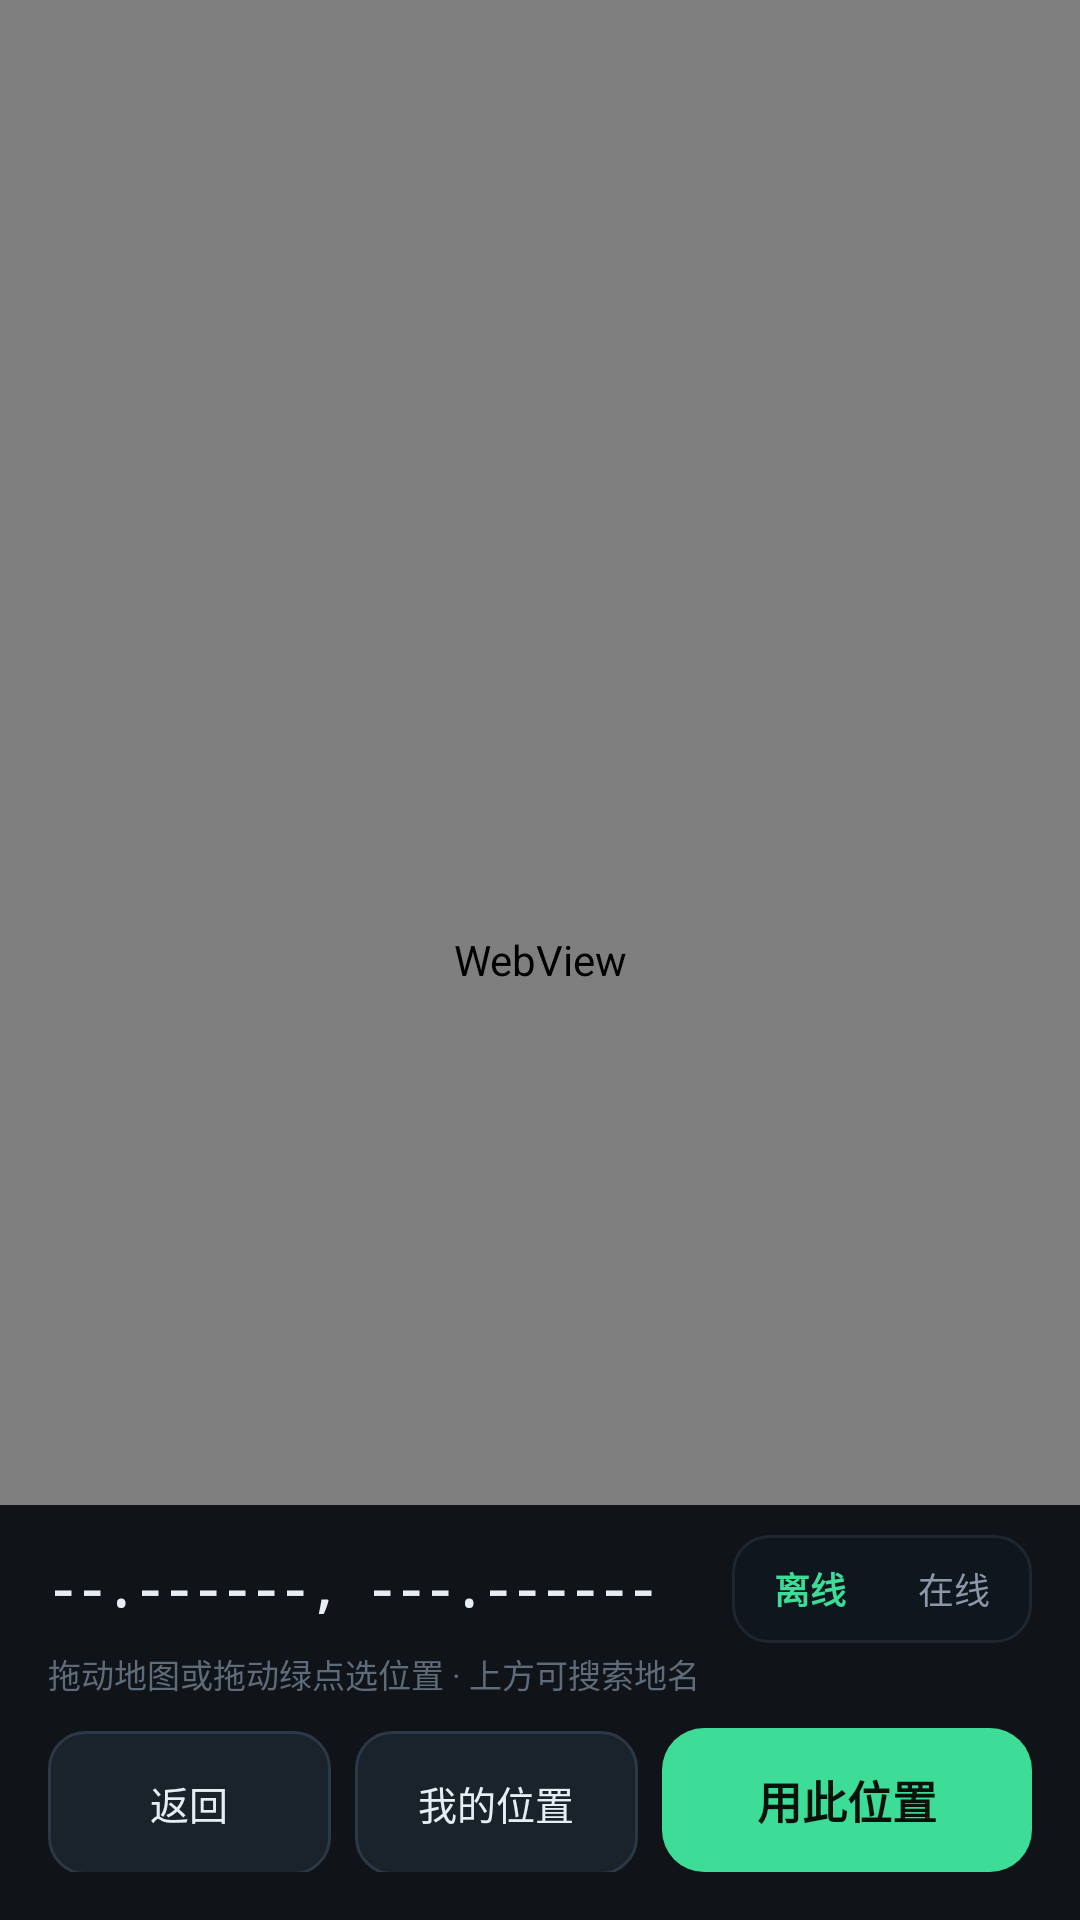

Layout XML and referenced resources for this Android screen:
<!-- AndroidManifest.xml: application theme AppTheme -->
<!-- res/layout/activity_map.xml -->
<?xml version="1.0" encoding="utf-8"?>
<FrameLayout xmlns:android="http://schemas.android.com/apk/res/android"
    android:layout_width="match_parent"
    android:layout_height="match_parent"
    android:background="@color/bg">

    <WebView
        android:id="@+id/webView"
        android:layout_width="match_parent"
        android:layout_height="match_parent" />

    <TextView
        android:id="@+id/tvTileFail"
        android:layout_width="match_parent"
        android:layout_height="wrap_content"
        android:layout_marginLeft="16dp"
        android:layout_marginTop="150dp"
        android:layout_marginRight="16dp"
        android:background="@drawable/bg_card"
        android:padding="12dp"
        android:text="@string/map_tile_fail"
        android:textColor="@color/warn"
        android:textSize="12sp"
        android:visibility="gone" />

    <LinearLayout
        android:layout_width="match_parent"
        android:layout_height="wrap_content"
        android:layout_gravity="bottom"
        android:background="#F20B0F14"
        android:orientation="vertical"
        android:paddingLeft="16dp"
        android:paddingTop="10dp"
        android:paddingRight="16dp"
        android:paddingBottom="16dp">

        <LinearLayout
            android:layout_width="match_parent"
            android:layout_height="wrap_content"
            android:gravity="center_vertical"
            android:orientation="horizontal">

            <TextView
                android:id="@+id/tvPick"
                android:layout_width="0dp"
                android:layout_height="wrap_content"
                android:layout_weight="1"
                android:fontFamily="monospace"
                android:text="--.------, ---.------"
                android:textColor="@color/text"
                android:textSize="16sp"
                android:textStyle="bold" />

            <LinearLayout
                android:id="@+id/modeSwitch"
                android:layout_width="wrap_content"
                android:layout_height="wrap_content"
                android:background="@drawable/bg_row"
                android:orientation="horizontal"
                android:padding="2dp">

                <TextView
                    android:id="@+id/tvOffline"
                    android:layout_width="wrap_content"
                    android:layout_height="32dp"
                    android:gravity="center"
                    android:paddingLeft="12dp"
                    android:paddingRight="12dp"
                    android:text="@string/map_offline"
                    android:textColor="@color/brand"
                    android:textSize="12sp"
                    android:textStyle="bold" />

                <TextView
                    android:id="@+id/tvOnline"
                    android:layout_width="wrap_content"
                    android:layout_height="32dp"
                    android:gravity="center"
                    android:paddingLeft="12dp"
                    android:paddingRight="12dp"
                    android:text="@string/map_online"
                    android:textColor="@color/text_dim"
                    android:textSize="12sp" />
            </LinearLayout>
        </LinearLayout>

        <TextView
            android:layout_width="match_parent"
            android:layout_height="wrap_content"
            android:layout_marginTop="2dp"
            android:text="@string/map_hint"
            android:textColor="@color/text_faint"
            android:textSize="11sp" />

        <LinearLayout
            android:layout_width="match_parent"
            android:layout_height="wrap_content"
            android:layout_marginTop="10dp"
            android:orientation="horizontal">

            <Button
                android:id="@+id/btnBack"
                style="@style/BtnSecondary"
                android:layout_width="0dp"
                android:layout_height="48dp"
                android:layout_weight="1"
                android:text="@string/map_back" />

            <Button
                android:id="@+id/btnHere"
                style="@style/BtnSecondary"
                android:layout_width="0dp"
                android:layout_height="48dp"
                android:layout_marginLeft="8dp"
                android:layout_weight="1"
                android:text="@string/map_here" />

            <Button
                android:id="@+id/btnUse"
                style="@style/BtnPrimary"
                android:layout_width="0dp"
                android:layout_height="48dp"
                android:layout_marginLeft="8dp"
                android:layout_weight="1.3"
                android:text="@string/map_use" />
        </LinearLayout>
    </LinearLayout>
</FrameLayout>
<!-- resources referenced by this layout -->
<resources>
  <color name="bg">#0B0F14</color>
  <color name="brand">#3DDC97</color>
  <color name="text">#E6EDF3</color>
  <color name="text_dim">#8B98A9</color>
  <color name="text_faint">#5E6B7A</color>
  <color name="warn">#FFB454</color>
  <!-- drawable bg_row (drawable) -->
  <?xml version="1.0" encoding="utf-8"?>
  <selector xmlns:android="http://schemas.android.com/apk/res/android">
      <item android:state_pressed="true">
          <shape android:shape="rectangle">
              <corners android:radius="12dp" />
              <solid android:color="#1B2530" />
              <stroke android:width="1dp" android:color="@color/secondary_stroke" />
          </shape>
      </item>
      <item>
          <shape android:shape="rectangle">
              <corners android:radius="12dp" />
              <solid android:color="#10161E" />
              <stroke android:width="1dp" android:color="#1D2631" />
          </shape>
      </item>
  </selector>
  <string name="map_back">返回</string>
  <string name="map_here">我的位置</string>
  <string name="map_hint">拖动地图或拖动绿点选位置 · 上方可搜索地名</string>
  <string name="map_offline">离线</string>
  <string name="map_online">在线</string>
  <string name="map_tile_fail">在线瓦片加载失败（网络受限），已切回离线底图</string>
  <string name="map_use">用此位置</string>
  <style name="BtnSecondary" parent="@android:style/Widget.Material.Button">
          <item name="android:background">@drawable/bg_btn_secondary</item>
          <item name="android:backgroundTint">@null</item>
          <item name="android:textColor">@color/text</item>
          <item name="android:textSize">13sp</item>
          <item name="android:textAllCaps">false</item>
          <item name="android:stateListAnimator">@null</item>
          <item name="android:minHeight">42dp</item>
          <item name="android:minWidth">0dp</item>
          <item name="android:insetTop">0dp</item>
          <item name="android:insetBottom">0dp</item>
          <item name="android:paddingLeft">10dp</item>
          <item name="android:paddingRight">10dp</item>
      </style>
  <color name="secondary_stroke">#2C3846</color>
  <!-- drawable bg_btn_primary (drawable) -->
  <?xml version="1.0" encoding="utf-8"?>
  <selector xmlns:android="http://schemas.android.com/apk/res/android">
      <item android:state_enabled="false">
          <shape android:shape="rectangle">
              <corners android:radius="14dp" />
              <solid android:color="#2A3A46" />
          </shape>
      </item>
      <item android:state_pressed="true">
          <shape android:shape="rectangle">
              <corners android:radius="14dp" />
              <solid android:color="@color/brand_dim" />
          </shape>
      </item>
      <item>
          <shape android:shape="rectangle">
              <corners android:radius="14dp" />
              <solid android:color="@color/brand" />
          </shape>
      </item>
  </selector>
  <color name="brand_on">#06120C</color>
  <!-- drawable bg_btn_secondary (drawable) -->
  <?xml version="1.0" encoding="utf-8"?>
  <selector xmlns:android="http://schemas.android.com/apk/res/android">
      <item android:state_pressed="true">
          <shape android:shape="rectangle">
              <corners android:radius="12dp" />
              <solid android:color="#28333F" />
              <stroke android:width="1dp" android:color="@color/secondary_stroke" />
          </shape>
      </item>
      <item>
          <shape android:shape="rectangle">
              <corners android:radius="12dp" />
              <solid android:color="@color/secondary_bg" />
              <stroke android:width="1dp" android:color="@color/secondary_stroke" />
          </shape>
      </item>
  </selector>
  <color name="brand_dim">#2FC98A</color>
  <color name="secondary_bg">#1A222C</color>
</resources>
